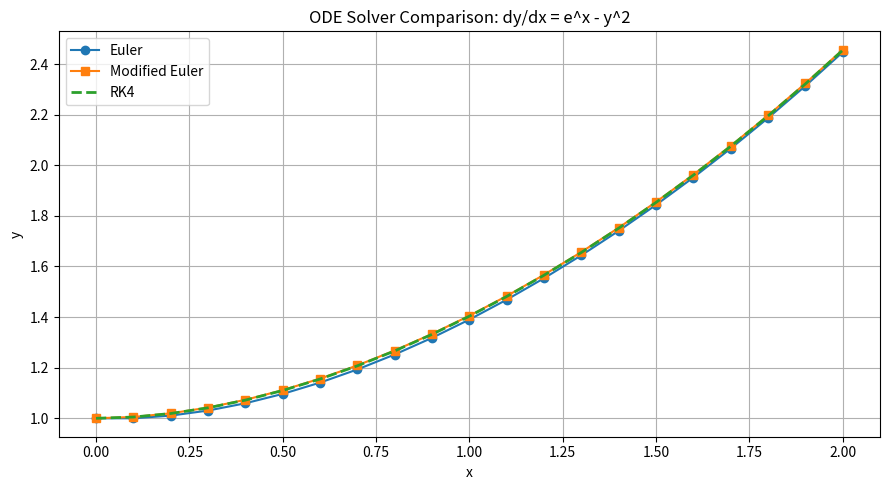

Generate this figure with matplotlib:
"""ODE solver comparison: Euler, Modified Euler (Heun's), and 4th-order Runge-Kutta (RK4)."""

from __future__ import annotations

import argparse
from typing import Callable

import matplotlib.pyplot as plt
import numpy as np

OdeFn = Callable[[float, float], float]


def ode_rhs(x: float, y: float) -> float:
    """Differential equation: dy/dx = e^x - y^2."""
    return float(np.exp(x) - y**2)


def euler(f: OdeFn, x: np.ndarray, y0: float, h: float) -> np.ndarray:
    """Explicit Euler method."""
    y = np.zeros(len(x), dtype=float)
    y[0] = y0
    for i in range(len(x) - 1):
        y[i + 1] = y[i] + h * f(x[i], y[i])
    return y


def modified_euler(f: OdeFn, x: np.ndarray, y0: float, h: float) -> np.ndarray:
    """Modified Euler (Heun's predictor-corrector) method."""
    y = np.zeros(len(x), dtype=float)
    y[0] = y0
    for i in range(len(x) - 1):
        k1 = f(x[i], y[i])
        y_pred = y[i] + h * k1
        y[i + 1] = y[i] + (h / 2.0) * (k1 + f(x[i + 1], y_pred))
    return y


def rk4(f: OdeFn, x: np.ndarray, y0: float, h: float) -> np.ndarray:
    """Classical 4th-order Runge-Kutta method."""
    y = np.zeros(len(x), dtype=float)
    y[0] = y0
    for i in range(len(x) - 1):
        k1 = h * f(x[i], y[i])
        k2 = h * f(x[i] + h / 2.0, y[i] + k1 / 2.0)
        k3 = h * f(x[i] + h / 2.0, y[i] + k2 / 2.0)
        k4 = h * f(x[i] + h, y[i] + k3)
        y[i + 1] = y[i] + (k1 + 2.0 * k2 + 2.0 * k3 + k4) / 6.0
    return y


def main() -> None:
    parser = argparse.ArgumentParser(description="Compare Euler, Modified Euler, and RK4 ODE solvers.")
    parser.add_argument("--no-plot", action="store_true", help="Run calculations without opening plot windows.")
    args = parser.parse_args()

    x0, y0, h, x_end = 0.0, 1.0, 0.1, 2.0
    steps = int(round((x_end - x0) / h))
    x_vals = np.linspace(x0, x_end, steps + 1)

    y_euler = euler(ode_rhs, x_vals, y0, h)
    y_mod_euler = modified_euler(ode_rhs, x_vals, y0, h)
    y_rk4 = rk4(ode_rhs, x_vals, y0, h)

    print(f"{'Step':<5} {'x_i':<6} {'Euler':<12} {'Mod Euler':<12} {'RK4':<12}")
    print("-" * 50)
    for i in range(len(x_vals)):
        print(f"{i:<5} {x_vals[i]:<6.1f} {y_euler[i]:<12.4f} {y_mod_euler[i]:<12.4f} {y_rk4[i]:<12.4f}")

    if not args.no_plot:
        plt.figure(figsize=(9, 5))
        plt.plot(x_vals, y_euler, label="Euler", marker="o")
        plt.plot(x_vals, y_mod_euler, label="Modified Euler", marker="s")
        plt.plot(x_vals, y_rk4, label="RK4", linestyle="--", linewidth=2)
        plt.title("ODE Solver Comparison: dy/dx = e^x - y^2")
        plt.xlabel("x")
        plt.ylabel("y")
        plt.legend()
        plt.grid(True)
        plt.tight_layout()
        plt.show()


if __name__ == "__main__":
    main()
